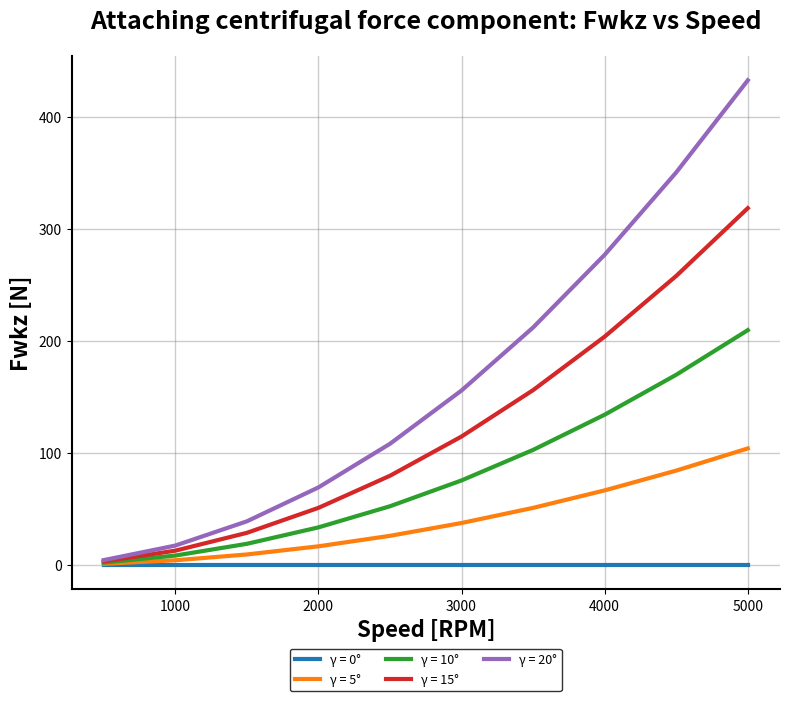
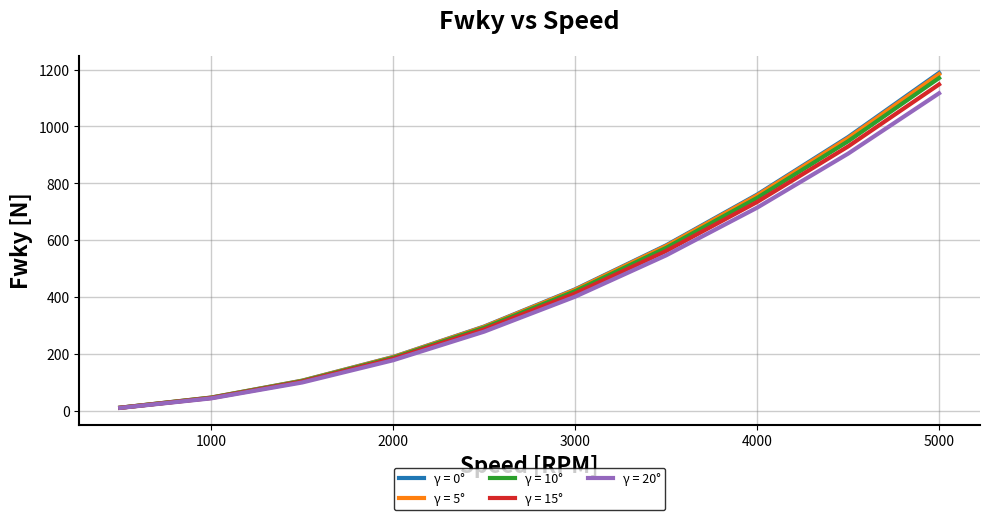

Reproduce these figures in Python, in order.
import numpy as np
import pandas as pd
import matplotlib.pyplot as plt
import math
import os

class CentrifugalForceAnalyzer:
    def __init__(self):
        self.mK = 0.103  # Mass piston/slipper assembly (kg)
        self.rB = 42.08  # Pitch circle radius (mm)
        self.beta_rad = np.radians(14)  # Swashplate angle (14 degrees in radians)

    def calculate_centrifugal_force(self, phi_deg, speed_rpm, gamma_deg):
        phi = math.radians(phi_deg)
        gamma = math.radians(gamma_deg)
        omega = np.pi * speed_rpm / 30  # Convert RPM to rad/s
        rB_m = self.rB / 1000.0  # Convert mm to m

        r_temp = rB_m - (2 * rB_m * math.tan(self.beta_rad) * math.tan(gamma) * (1 - math.cos(phi)))
        FwK_inclined = self.mK * (omega * omega) * r_temp

        Fwkz = FwK_inclined * math.tan(gamma)  # Z-component
        Fwky = FwK_inclined * math.cos(gamma)  # Y-component

        return {
            'Fwkz': Fwkz,
            'Fwky': Fwky,
            'speed_rpm': speed_rpm,
            'gamma_deg': gamma_deg
        }

def analyze_centrifugal_forces(speed_range_rpm, gamma_angles_deg, phi_angles_deg=None):
    if phi_angles_deg is None:
        phi_angles_deg = [0]  # Simplified to just one phi angle

    analyzer = CentrifugalForceAnalyzer()
    results = []

    for speed_rpm in speed_range_rpm:
        for gamma_deg in gamma_angles_deg:
            for phi_deg in phi_angles_deg:
                forces = analyzer.calculate_centrifugal_force(phi_deg, speed_rpm, gamma_deg)
                results.append(forces)

    return pd.DataFrame(results)





def plot_force_vs_speed(results_df, plot_dir='plots'):
    os.makedirs(plot_dir, exist_ok=True)

    # Plot for Fwkz
    fig1, ax1 = plt.subplots(figsize=(8, 8), facecolor='white')
    ax1.set_facecolor('white')

    for gamma in results_df['gamma_deg'].unique():
        gamma_data = results_df[results_df['gamma_deg'] == gamma]
        ax1.plot(gamma_data['speed_rpm'], gamma_data['Fwkz'], linewidth=3, label=f'γ = {gamma}°')

    ax1.set_xlabel('Speed [RPM]', fontsize=16, fontweight='bold')
    ax1.set_ylabel('Fwkz [N]', fontsize=16, fontweight='bold')
    ax1.set_title('Attaching centrifugal force component: Fwkz vs Speed', fontsize=18, fontweight='bold', pad=20)

    ax1.grid(True, alpha=0.4, linewidth=1, color='gray')

    # Legend below plot in a row format to avoid overlapping
    legend = ax1.legend(fontsize=9, loc='upper center', bbox_to_anchor=(0.5, -0.1), ncol=3,
                        frameon=True, fancybox=True, shadow=False, framealpha=0.8, edgecolor='black')
    legend.get_frame().set_facecolor('white')

    ax1.spines['top'].set_visible(False)
    ax1.spines['right'].set_visible(False)
    ax1.spines['left'].set_linewidth(1.5)
    ax1.spines['bottom'].set_linewidth(1.5)

    plt.tight_layout(rect=[0, 0.1, 1, 1])  # Adjust the rect to make space for the legend
    plt.savefig(f'{plot_dir}/fwkz_vs_speed.png', dpi=300, bbox_inches='tight', transparent=True, facecolor='none',
                edgecolor='none')
    plt.close()

    # Plot for Fwky
    fig2, ax2 = plt.subplots(figsize=(10, 6), facecolor='white')
    ax2.set_facecolor('white')

    for gamma in results_df['gamma_deg'].unique():
        gamma_data = results_df[results_df['gamma_deg'] == gamma]
        ax2.plot(gamma_data['speed_rpm'], gamma_data['Fwky'], linewidth=3, label=f'γ = {gamma}°')

    ax2.set_xlabel('Speed [RPM]', fontsize=16, fontweight='bold')
    ax2.set_ylabel('Fwky [N]', fontsize=16, fontweight='bold')
    ax2.set_title('Fwky vs Speed', fontsize=18, fontweight='bold', pad=20)
    ax2.grid(True, alpha=0.4, linewidth=1, color='gray')

    # Legend below plot in a row format to avoid overlapping
    legend = ax2.legend(fontsize=9, loc='upper center', bbox_to_anchor=(0.5, -0.1), ncol=3,
                        frameon=True, fancybox=True, shadow=False, framealpha=0.8, edgecolor='black')
    legend.get_frame().set_facecolor('white')

    ax2.spines['top'].set_visible(False)
    ax2.spines['right'].set_visible(False)
    ax2.spines['left'].set_linewidth(1.5)
    ax2.spines['bottom'].set_linewidth(1.5)

    plt.tight_layout(rect=[0, 0.1, 1, 1])  # Adjust the rect to make space for the legend
    plt.savefig(f'{plot_dir}/fwky_vs_speed.png', dpi=300, bbox_inches='tight', transparent=True, facecolor='none',
                edgecolor='none')
    plt.close()

# Example usage
if __name__ == "__main__":
    speed_range_rpm = np.linspace(500, 5000, 10)  # 500 to 5000 RPM, 10 points
    gamma_angles_deg = [0, 5, 10, 15, 20]  # Gamma angles in degrees

    results = analyze_centrifugal_forces(speed_range_rpm, gamma_angles_deg)
    plot_force_vs_speed(results)
